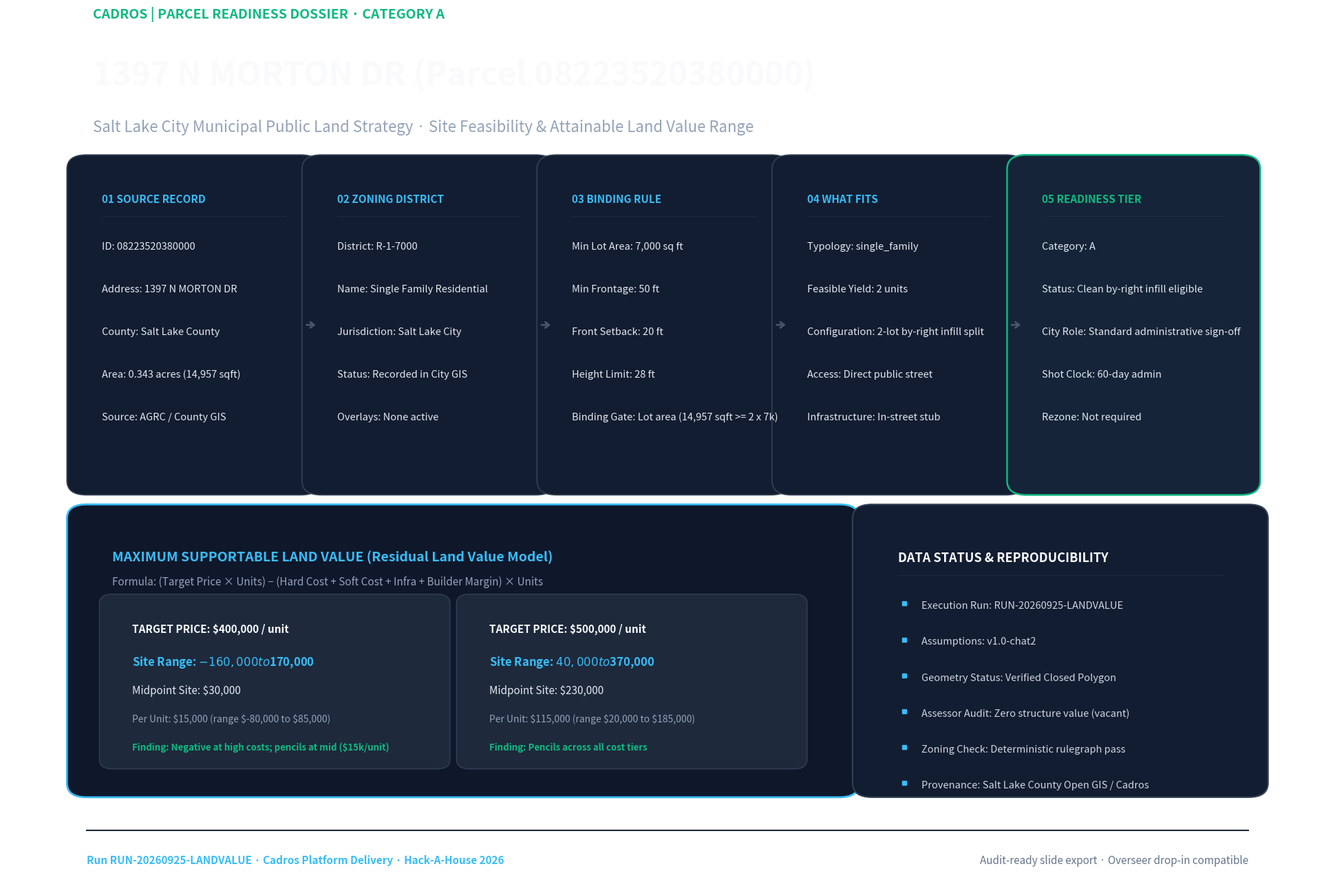
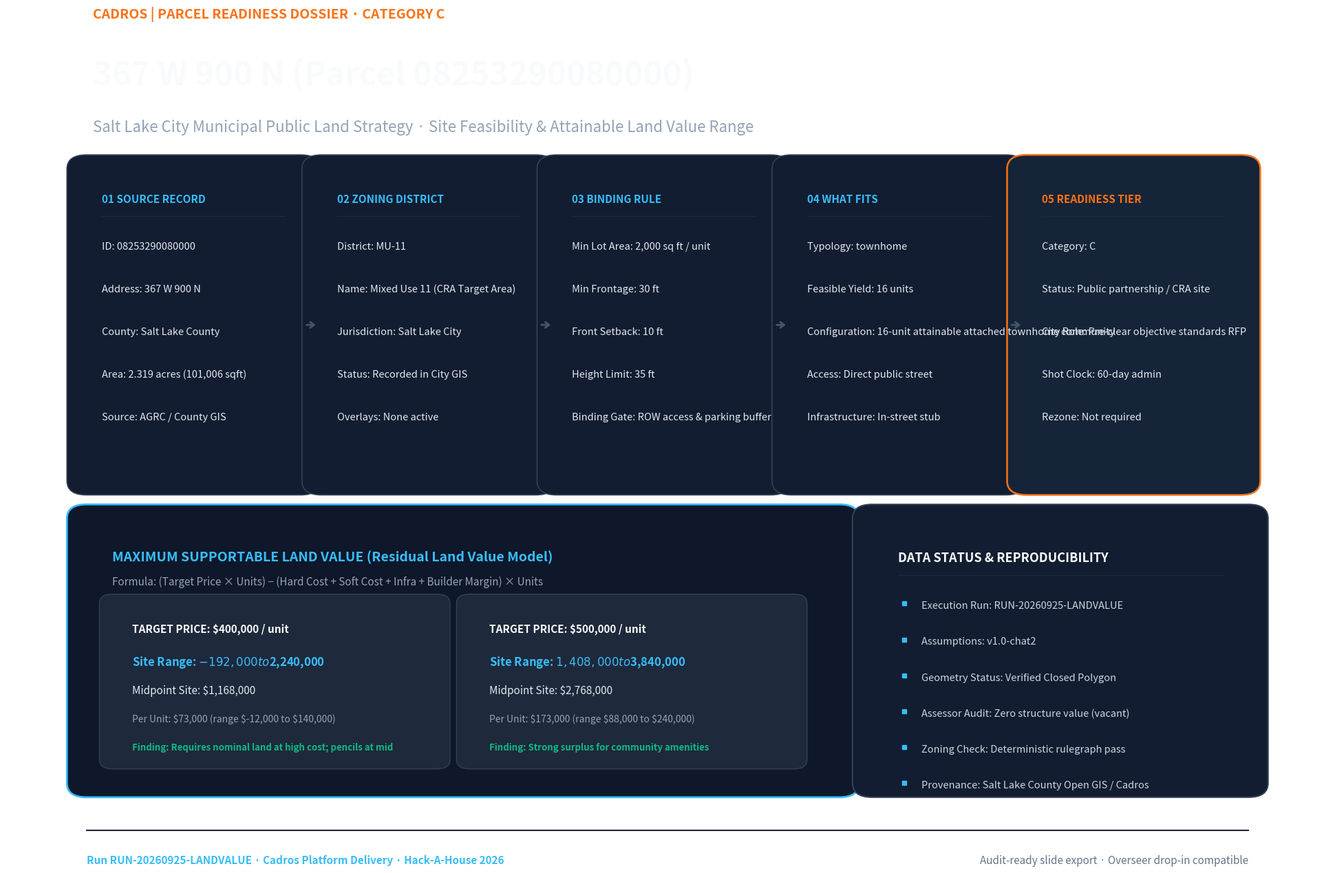

Reproduce these figures in Python, in order.
#!/usr/bin/env python3
"""render_parcel.py — Generates parcel_<id>.png (1920x1080) for Hack-A-House 2026.
Shows for one A parcel and one C parcel:
  source record -> zone -> binding rule -> what fits -> category -> land value at $400K / $500K (range) -> data status
"""

from __future__ import annotations

import os
import matplotlib.pyplot as plt
import matplotlib.patches as patches

def render_parcel_card(
    parcel_data: dict,
    output_png: str,
    run_id: str = "RUN-20260925-LANDVALUE",
):
    fig = plt.figure(figsize=(19.2, 10.8), dpi=100)
    ax = fig.add_axes([0, 0, 1, 1])
    ax.set_facecolor("#080D1A")
    ax.axis("off")

    cat = parcel_data["category"]
    cat_color = "#10B981" if cat == "A" else ("#F97316" if cat == "C" else "#38BDF8")

    # Header
    ax.text(0.06, 0.93, f"CADROS | PARCEL READINESS DOSSIER · CATEGORY {cat}", fontsize=14, fontweight="bold", color=cat_color)
    ax.text(0.06, 0.86, f"{parcel_data['address']} (Parcel {parcel_data['parcel_id']})", fontsize=34, fontweight="heavy", color="#F8FAFC")
    ax.text(0.06, 0.81, f"Salt Lake City Municipal Public Land Strategy · Site Feasibility & Attainable Land Value Range", fontsize=16, color="#94A3B8")

    # 5 Horizontal Pipeline Cards
    pipeline = [
        ("01 SOURCE RECORD", [
            f"ID: {parcel_data['parcel_id']}",
            f"Address: {parcel_data['address']}",
            f"County: Salt Lake County",
            f"Area: {parcel_data['acres']} acres ({parcel_data['sqft']:,} sqft)",
            f"Source: AGRC / County GIS"
        ]),
        ("02 ZONING DISTRICT", [
            f"District: {parcel_data['zone']}",
            f"Name: {parcel_data['zone_name']}",
            f"Jurisdiction: Salt Lake City",
            f"Status: Recorded in City GIS",
            f"Overlays: None active"
        ]),
        ("03 BINDING RULE", [
            f"Min Lot Area: {parcel_data['min_lot_area']}",
            f"Min Frontage: {parcel_data['min_frontage']}",
            f"Front Setback: {parcel_data['setback_front']}",
            f"Height Limit: {parcel_data['max_height']}",
            f"Binding Gate: {parcel_data['binding_constraint']}"
        ]),
        ("04 WHAT FITS", [
            f"Typology: {parcel_data['fits_type']}",
            f"Feasible Yield: {parcel_data['fits_units']} units",
            f"Configuration: {parcel_data['config_desc']}",
            f"Access: Direct public street",
            f"Infrastructure: In-street stub"
        ]),
        ("05 READINESS TIER", [
            f"Category: {cat}",
            f"Status: {parcel_data['readiness_status']}",
            f"City Role: {parcel_data['city_role']}",
            f"Shot Clock: 60-day admin",
            f"Rezone: Not required"
        ]),
    ]

    card_w = 0.165
    gap = 0.016
    start_x = 0.055
    card_y = 0.44
    card_h = 0.33

    for i, (title, lines) in enumerate(pipeline):
        cx = start_x + i * (card_w + gap)
        is_highlight = (i == 4)
        border_col = cat_color if is_highlight else "#334155"
        bg_col = "#131D31" if not is_highlight else "#152438"

        rect = patches.FancyBboxPatch(
            (cx, card_y), card_w, card_h,
            boxstyle="round,pad=0.015,rounding_size=0.015",
            linewidth=1.8 if is_highlight else 1.2,
            edgecolor=border_col,
            facecolor=bg_col,
            zorder=2
        )
        ax.add_patch(rect)

        ax.text(cx + 0.012, card_y + card_h - 0.035, title, fontsize=11, fontweight="bold", color="#38BDF8" if not is_highlight else cat_color, zorder=3)
        ax.plot([cx + 0.012, cx + card_w - 0.012], [card_y + card_h - 0.05, card_y + card_h - 0.05], color="#1E293B", lw=1, zorder=3)

        line_y = card_y + card_h - 0.085
        for line in lines:
            ax.text(cx + 0.012, line_y, line, fontsize=10.5, color="#E2E8F0", zorder=3)
            line_y -= 0.045

        if i < len(pipeline) - 1:
            ax.annotate(
                "",
                xy=(cx + card_w + gap - 0.003, card_y + card_h / 2),
                xytext=(cx + card_w + 0.003, card_y + card_h / 2),
                arrowprops=dict(arrowstyle="->,head_width=0.3,head_length=0.4", color="#475569", lw=2),
                zorder=4
            )

    # Land Value Valuation Section
    val_box = patches.FancyBboxPatch(
        (0.055, 0.12), 0.58, 0.28,
        boxstyle="round,pad=0.015,rounding_size=0.015",
        linewidth=2,
        edgecolor="#38BDF8",
        facecolor="#0F172A",
        zorder=2
    )
    ax.add_patch(val_box)

    ax.text(0.075, 0.355, "MAXIMUM SUPPORTABLE LAND VALUE (Residual Land Value Model)", fontsize=14, fontweight="bold", color="#38BDF8", zorder=3)
    ax.text(0.075, 0.33, "Formula: (Target Price × Units) − (Hard Cost + Soft Cost + Infra + Builder Margin) × Units", fontsize=11, color="#94A3B8", zorder=3)

    tp400 = parcel_data.get("val_400k", {})
    tp500 = parcel_data.get("val_500k", {})

    # $400k Card
    c400_box = patches.FancyBboxPatch(
        (0.075, 0.145), 0.25, 0.165,
        boxstyle="round,pad=0.01,rounding_size=0.01",
        linewidth=1,
        edgecolor="#334155",
        facecolor="#1E293B",
        zorder=3
    )
    ax.add_patch(c400_box)
    ax.text(0.09, 0.28, "TARGET PRICE: $400,000 / unit", fontsize=11, fontweight="bold", color="#F8FAFC", zorder=4)
    ax.text(0.09, 0.245, f"Site Range: ${tp400.get('low', '-'):,} to ${tp400.get('high', '-'):,}", fontsize=12, fontweight="heavy", color="#38BDF8", zorder=4)
    ax.text(0.09, 0.215, f"Midpoint Site: ${tp400.get('mid', '-'):,}", fontsize=11, color="#E2E8F0", zorder=4)
    ax.text(0.09, 0.185, f"Per Unit: ${tp400.get('per_unit_mid', '-'):,} (range ${tp400.get('per_unit_low', '-'):,} to ${tp400.get('per_unit_high', '-'):,})", fontsize=10, color="#94A3B8", zorder=4)
    ax.text(0.09, 0.155, f"Finding: {tp400.get('pencils_text', 'Valid finding')}", fontsize=9.5, fontweight="bold", color="#10B981" if tp400.get('mid', 0) > 0 else "#EF4444", zorder=4)

    # $500k Card
    c500_box = patches.FancyBboxPatch(
        (0.35, 0.145), 0.25, 0.165,
        boxstyle="round,pad=0.01,rounding_size=0.01",
        linewidth=1,
        edgecolor="#334155",
        facecolor="#1E293B",
        zorder=3
    )
    ax.add_patch(c500_box)
    ax.text(0.365, 0.28, "TARGET PRICE: $500,000 / unit", fontsize=11, fontweight="bold", color="#F8FAFC", zorder=4)
    ax.text(0.365, 0.245, f"Site Range: ${tp500.get('low', '-'):,} to ${tp500.get('high', '-'):,}", fontsize=12, fontweight="heavy", color="#38BDF8", zorder=4)
    ax.text(0.365, 0.215, f"Midpoint Site: ${tp500.get('mid', '-'):,}", fontsize=11, color="#E2E8F0", zorder=4)
    ax.text(0.365, 0.185, f"Per Unit: ${tp500.get('per_unit_mid', '-'):,} (range ${tp500.get('per_unit_low', '-'):,} to ${tp500.get('per_unit_high', '-'):,})", fontsize=10, color="#94A3B8", zorder=4)
    ax.text(0.365, 0.155, f"Finding: {tp500.get('pencils_text', 'Valid finding')}", fontsize=9.5, fontweight="bold", color="#10B981" if tp500.get('mid', 0) > 0 else "#EF4444", zorder=4)

    # Status Box
    status_box = patches.FancyBboxPatch(
        (0.66, 0.12), 0.29, 0.28,
        boxstyle="round,pad=0.015,rounding_size=0.015",
        linewidth=1.5,
        edgecolor="#334155",
        facecolor="#131D31",
        zorder=2
    )
    ax.add_patch(status_box)

    ax.text(0.68, 0.355, "DATA STATUS & REPRODUCIBILITY", fontsize=13, fontweight="bold", color="#F8FAFC", zorder=3)
    ax.plot([0.68, 0.93], [0.34, 0.34], color="#1E293B", lw=1, zorder=3)

    status_items = [
        f"Execution Run: {run_id}",
        f"Assumptions: {parcel_data.get('assumption_set_version', 'v1.0-chat2')}",
        f"Geometry Status: Verified Closed Polygon",
        f"Assessor Audit: Zero structure value (vacant)",
        f"Zoning Check: Deterministic rulegraph pass",
        f"Provenance: Salt Lake County Open GIS / Cadros",
    ]
    sy = 0.31
    for sit in status_items:
        ax.plot([0.685], [sy], marker="s", markersize=4, color="#38BDF8", zorder=3)
        ax.text(0.698, sy - 0.005, sit, fontsize=10.5, color="#CBD5E1", zorder=3)
        sy -= 0.038

    # Footer
    ax.plot([0.055, 0.95], [0.07, 0.07], color="#1E293B", lw=1.5)
    ax.text(0.055, 0.035, f"Run {run_id} · Cadros Platform Delivery · Hack-A-House 2026", fontsize=11, fontweight="bold", color="#38BDF8")
    ax.text(0.95, 0.035, "Audit-ready slide export · Overseer drop-in compatible", fontsize=11, color="#64748B", ha="right")

    os.makedirs(os.path.dirname(output_png), exist_ok=True)
    plt.savefig(output_png, dpi=100)
    plt.close()
    print(f"Rendered {output_png} (1920x1080)")

def main():
    # Category A Parcel: 08223520380000 (1397 N MORTON DR)
    data_a = {
        "parcel_id": "08223520380000",
        "address": "1397 N MORTON DR",
        "acres": "0.343",
        "sqft": 14957,
        "zone": "R-1-7000",
        "zone_name": "Single Family Residential",
        "min_lot_area": "7,000 sq ft",
        "min_frontage": "50 ft",
        "setback_front": "20 ft",
        "max_height": "28 ft",
        "binding_constraint": "Lot area (14,957 sqft >= 2 x 7k)",
        "fits_type": "single_family",
        "fits_units": 2,
        "config_desc": "2-lot by-right infill split",
        "category": "A",
        "readiness_status": "Clean by-right infill eligible",
        "city_role": "Standard administrative sign-off",
        "val_400k": {
            "low": -160000,
            "mid": 30000,
            "high": 170000,
            "per_unit_low": -80000,
            "per_unit_mid": 15000,
            "per_unit_high": 85000,
            "pencils_text": "Negative at high costs; pencils at mid ($15k/unit)",
        },
        "val_500k": {
            "low": 40000,
            "mid": 230000,
            "high": 370000,
            "per_unit_low": 20000,
            "per_unit_mid": 115000,
            "per_unit_high": 185000,
            "pencils_text": "Pencils across all cost tiers",
        },
        "assumption_set_version": "v1.0-chat2",
    }
    render_parcel_card(data_a, "readiness/render/parcel_08223520380000.png")

    # Category C Parcel: 08253290080000 (367 W 900 N)
    data_c = {
        "parcel_id": "08253290080000",
        "address": "367 W 900 N",
        "acres": "2.319",
        "sqft": 101006,
        "zone": "MU-11",
        "zone_name": "Mixed Use 11 (CRA Target Area)",
        "min_lot_area": "2,000 sq ft / unit",
        "min_frontage": "30 ft",
        "setback_front": "10 ft",
        "max_height": "35 ft",
        "binding_constraint": "ROW access & parking buffer",
        "fits_type": "townhome",
        "fits_units": 16,
        "config_desc": "16-unit attainable attached townhome community",
        "category": "C",
        "readiness_status": "Public partnership / CRA site",
        "city_role": "Pre-clear objective standards RFP",
        "val_400k": {
            "low": -192000,
            "mid": 1168000,
            "high": 2240000,
            "per_unit_low": -12000,
            "per_unit_mid": 73000,
            "per_unit_high": 140000,
            "pencils_text": "Requires nominal land at high cost; pencils at mid",
        },
        "val_500k": {
            "low": 1408000,
            "mid": 2768000,
            "high": 3840000,
            "per_unit_low": 88000,
            "per_unit_mid": 173000,
            "per_unit_high": 240000,
            "pencils_text": "Strong surplus for community amenities",
        },
        "assumption_set_version": "v1.0-chat2",
    }
    render_parcel_card(data_c, "readiness/render/parcel_08253290080000.png")

if __name__ == "__main__":
    main()
